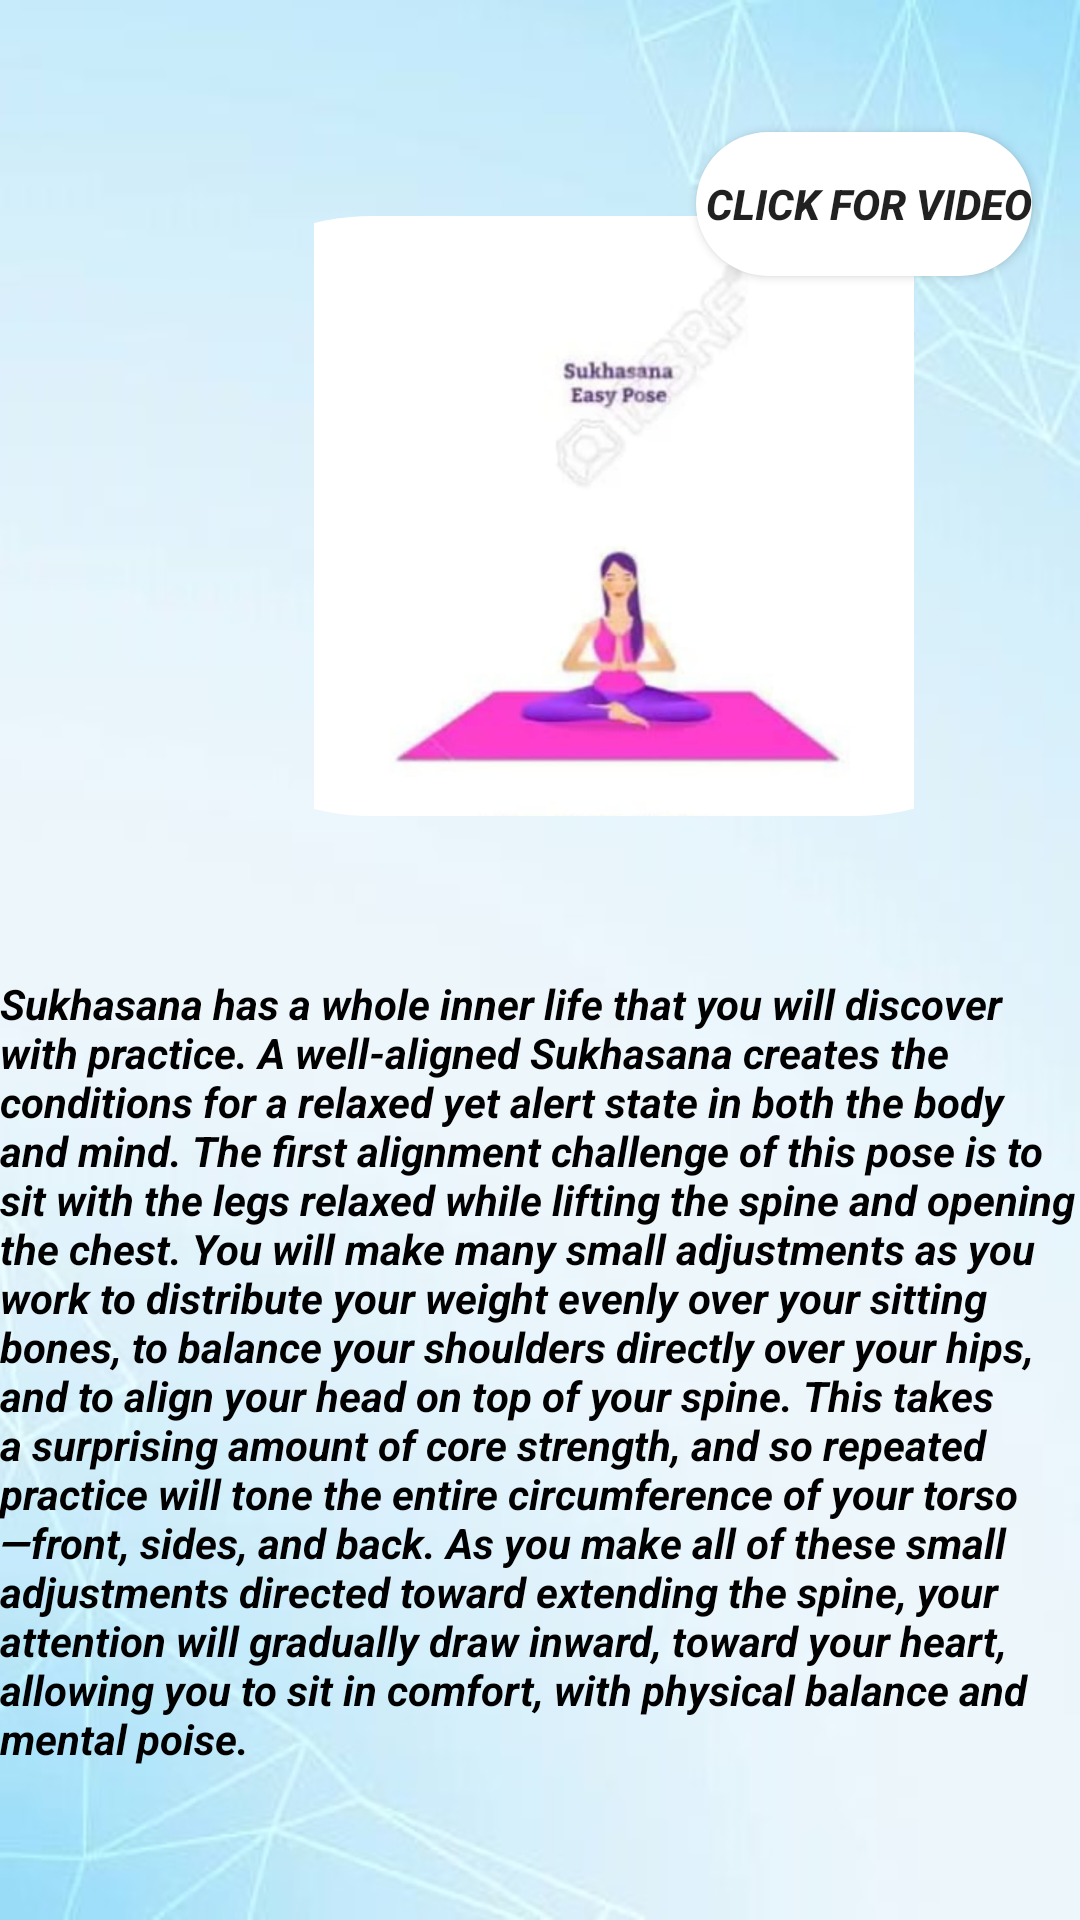

Reconstruct the res/layout file that produces this screen, plus the resources it refers to.
<!-- AndroidManifest.xml: application theme Theme.YOGA -->
<!-- res/layout/activity_yogawa1.xml -->
<?xml version="1.0" encoding="utf-8"?>
<androidx.constraintlayout.widget.ConstraintLayout xmlns:android="http://schemas.android.com/apk/res/android"
    xmlns:app="http://schemas.android.com/apk/res-auto"
    xmlns:tools="http://schemas.android.com/tools"
    android:layout_width="match_parent"
    android:layout_height="match_parent"
    android:background="@drawable/back2"
    tools:context=".YOGAWA1">

    <TextView
        android:id="@+id/textView44"
        android:layout_width="wrap_content"
        android:layout_height="wrap_content"
        android:layout_marginBottom="35dp"
        android:text="Sukhasana has a whole inner life that you will discover with practice. A well-aligned Sukhasana creates the conditions for a relaxed yet alert state in both the body and mind. The first alignment challenge of this pose is to sit with the legs relaxed while lifting the spine and opening the chest. You will make many small adjustments as you work to distribute your weight evenly over your sitting bones, to balance your shoulders directly over your hips, and to align your head on top of your spine. This takes a surprising amount of core strength, and so repeated practice will tone the entire circumference of your torso—front, sides, and back. As you make all of these small adjustments directed toward extending the spine, your attention will gradually draw inward, toward your heart, allowing you to sit in comfort, with physical balance and mental poise."
        android:textColor="@color/black"
        android:textStyle="italic|bold"
        app:layout_constraintBottom_toBottomOf="parent"
        app:layout_constraintStart_toStartOf="parent"
        app:layout_constraintTop_toBottomOf="@+id/imageView22"
        tools:ignore="MissingConstraints" />

    <Button
        android:id="@+id/button5"
        android:layout_width="wrap_content"
        android:layout_height="wrap_content"
        android:layout_marginTop="44dp"
        android:layout_marginEnd="16dp"
        android:background="@drawable/roundbtn2"
        android:text=" click For video"
        android:textStyle="bold|italic"
        app:layout_constraintEnd_toEndOf="parent"
        app:layout_constraintTop_toTopOf="parent" />

    <com.google.android.material.imageview.ShapeableImageView
        android:id="@+id/imageView22"

        android:layout_width="321dp"
        android:layout_height="200dp"
        android:layout_marginStart="44dp"
        android:layout_marginTop="56dp"
        android:layout_marginBottom="37dp"
        android:gravity="center"
        app:layout_constraintBottom_toTopOf="@+id/textView44"
        app:layout_constraintStart_toStartOf="parent"
        app:layout_constraintTop_toTopOf="parent"
        app:shapeAppearanceOverlay="@style/circular"
        app:srcCompat="@drawable/sukhasana"
        tools:ignore="MissingConstraints" />
</androidx.constraintlayout.widget.ConstraintLayout>
<!-- resources referenced by this layout -->
<resources>
  <!-- drawable back2: jpeg bitmap (drawable-v24, 34190 bytes) -->
  <!-- drawable roundbtn2 (drawable) -->
  <?xml version="1.0" encoding="utf-8"?>
  <shape xmlns:android="http://schemas.android.com/apk/res/android" android:shape="rectangle">
  
      <solid android:color="@color/white"/>
      <corners android:radius="800dp"/>
      <size android:width="30dp"
          android:height="10dp"/>
  
  </shape>
  <!-- drawable sukhasana: jpg bitmap (drawable-v24, 33855 bytes) -->
  <style name="circular">
          <item name="cornerSize">40%</item>
      </style>
  <style name="Theme.YOGA" parent="Theme.MaterialComponents.DayNight.DarkActionBar">
          
          <item name="colorPrimary">@color/purple_500</item>
          <item name="colorPrimaryVariant">@color/purple_700</item>
          <item name="colorOnPrimary">@color/white</item>
          
          <item name="colorSecondary">@color/teal_200</item>
          <item name="colorSecondaryVariant">@color/teal_700</item>
          <item name="colorOnSecondary">@color/black</item>
          
          <item name="android:statusBarColor">?attr/colorPrimaryVariant</item>
          
      </style>
  <!-- not gathered from this repository: default colours our renderer supplied (Android Studio template values) -->
  <color name="purple_500">#FF6200EE</color>
  <color name="purple_700">#FF3700B3</color>
  <color name="teal_200">#FF03DAC5</color>
  <color name="teal_700">#FF018786</color>
  <color name="black">#FF000000</color>
  <color name="white">#FFFFFFFF</color>
</resources>
